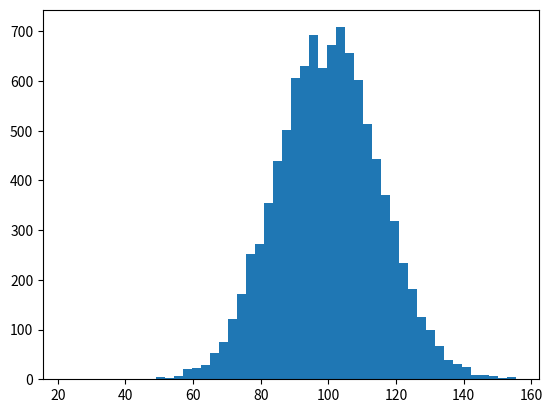

Source code (Python): (Note: this script raises an exception after producing the figure.)
import numpy as np
import matplotlib.pyplot as plt

mu, sigma = 100, 15
x = mu + sigma * np.random.randn(10000)

# the histogram of the data
n, bins, patches = plt.hist(x, 50, normed=1, facecolor='g', alpha=0.75)


plt.xlabel('Smarts')
plt.ylabel('Probability')
plt.title('Histogram of IQ')
plt.text(60, .025, r'$\mu=100,\ \sigma=15$')
plt.axis([40, 160, 0, 0.03])
plt.grid(True)
plt.show()